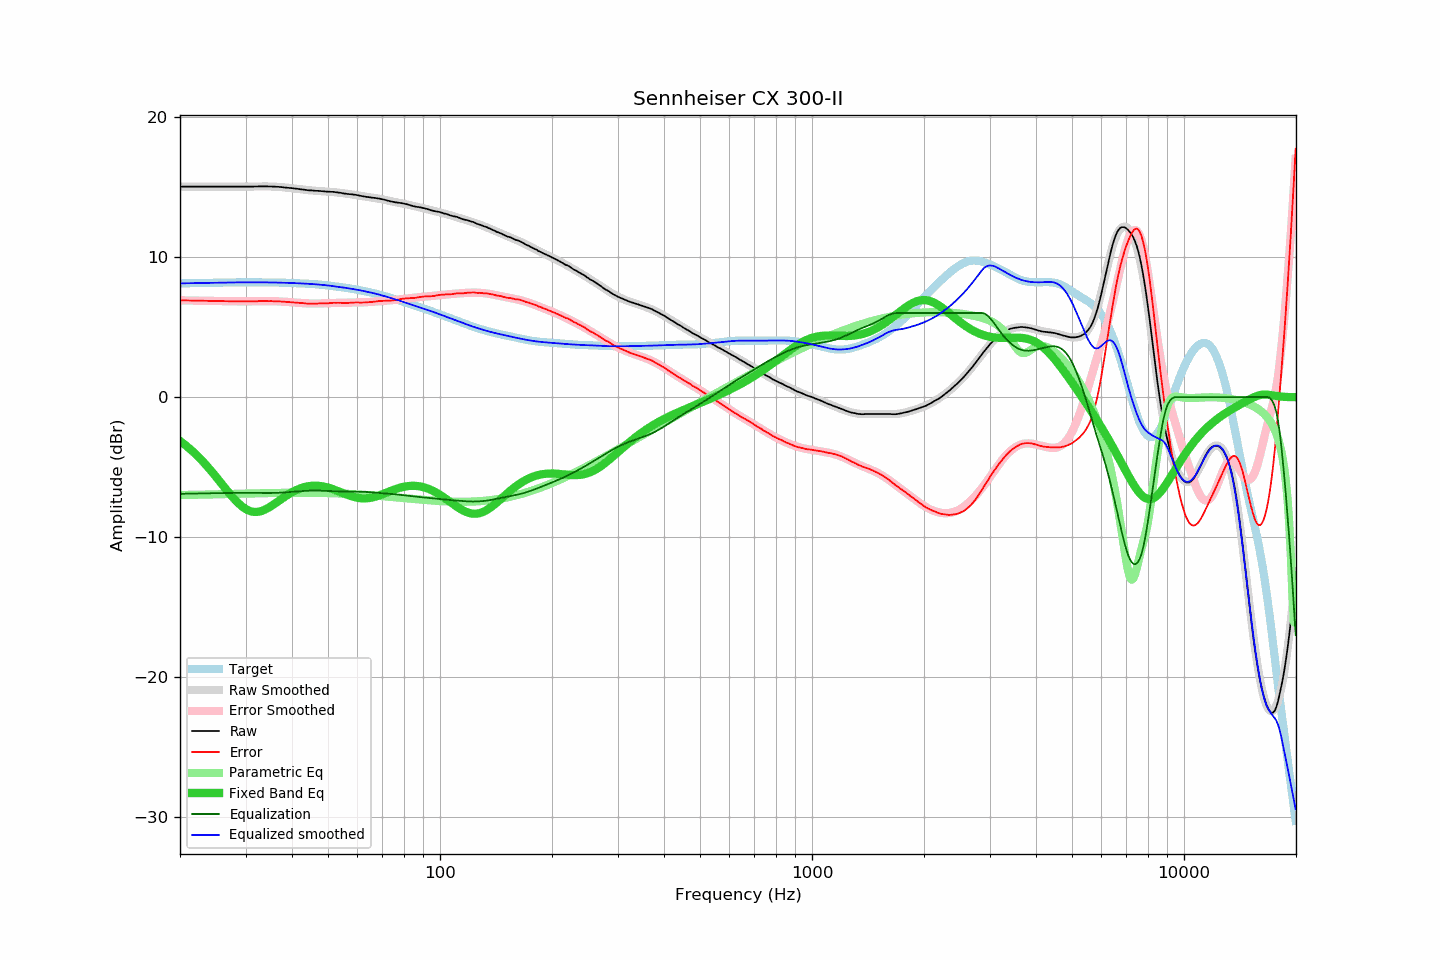

The table this chart was drawn from, first rows:
frequency, raw, error, smoothed, error_smoothed, equalization, parametric_eq, equalized_raw, equalized_smoothed, target
20.00, 15.02, 6.90, 15.02, 6.90, -6.90, -3.13, 8.11, 8.11, 8.11
20.20, 15.02, 6.90, 15.02, 6.90, -6.90, -3.22, 8.12, 8.12, 8.12
20.40, 15.02, 6.90, 15.02, 6.90, -6.90, -3.31, 8.12, 8.12, 8.12
20.61, 15.02, 6.90, 15.02, 6.90, -6.90, -3.40, 8.12, 8.12, 8.12
20.81, 15.02, 6.89, 15.02, 6.89, -6.89, -3.49, 8.12, 8.12, 8.12
21.02, 15.02, 6.89, 15.02, 6.89, -6.89, -3.59, 8.12, 8.12, 8.13
21.23, 15.02, 6.89, 15.02, 6.89, -6.89, -3.68, 8.13, 8.13, 8.13
21.44, 15.02, 6.89, 15.02, 6.89, -6.89, -3.78, 8.13, 8.13, 8.13
21.66, 15.02, 6.89, 15.02, 6.89, -6.89, -3.89, 8.13, 8.13, 8.13
21.87, 15.02, 6.88, 15.02, 6.88, -6.88, -3.99, 8.13, 8.13, 8.13
22.09, 15.02, 6.88, 15.02, 6.88, -6.88, -4.10, 8.14, 8.14, 8.14
22.31, 15.02, 6.88, 15.02, 6.88, -6.88, -4.22, 8.14, 8.14, 8.14
22.54, 15.02, 6.88, 15.02, 6.88, -6.88, -4.33, 8.14, 8.14, 8.14
22.76, 15.02, 6.88, 15.02, 6.88, -6.88, -4.45, 8.14, 8.14, 8.14
22.99, 15.02, 6.87, 15.02, 6.87, -6.87, -4.57, 8.14, 8.14, 8.14
23.22, 15.02, 6.87, 15.02, 6.87, -6.87, -4.69, 8.15, 8.15, 8.15
23.45, 15.02, 6.87, 15.02, 6.87, -6.87, -4.82, 8.15, 8.15, 8.15
23.69, 15.02, 6.87, 15.02, 6.87, -6.87, -4.95, 8.15, 8.15, 8.15
23.92, 15.02, 6.87, 15.02, 6.87, -6.87, -5.08, 8.15, 8.15, 8.15
24.16, 15.02, 6.86, 15.02, 6.86, -6.86, -5.22, 8.15, 8.15, 8.15
24.40, 15.02, 6.86, 15.02, 6.86, -6.86, -5.35, 8.16, 8.16, 8.16
24.65, 15.02, 6.86, 15.02, 6.86, -6.86, -5.49, 8.16, 8.16, 8.16
24.89, 15.02, 6.86, 15.02, 6.86, -6.86, -5.63, 8.16, 8.16, 8.16
25.14, 15.02, 6.85, 15.02, 6.85, -6.85, -5.77, 8.16, 8.16, 8.16
25.39, 15.02, 6.85, 15.02, 6.85, -6.85, -5.91, 8.17, 8.17, 8.17
25.65, 15.02, 6.85, 15.02, 6.85, -6.85, -6.06, 8.17, 8.17, 8.17
25.91, 15.02, 6.85, 15.02, 6.85, -6.85, -6.20, 8.17, 8.17, 8.17
26.16, 15.02, 6.85, 15.02, 6.85, -6.85, -6.35, 8.17, 8.17, 8.17
26.43, 15.02, 6.84, 15.02, 6.84, -6.84, -6.49, 8.17, 8.17, 8.17
26.69, 15.02, 6.84, 15.02, 6.84, -6.84, -6.63, 8.18, 8.18, 8.18
26.96, 15.02, 6.84, 15.02, 6.84, -6.84, -6.77, 8.18, 8.18, 8.18
27.23, 15.02, 6.84, 15.02, 6.84, -6.84, -6.91, 8.18, 8.18, 8.18
27.50, 15.02, 6.84, 15.02, 6.84, -6.84, -7.05, 8.18, 8.18, 8.18
27.77, 15.02, 6.83, 15.02, 6.83, -6.83, -7.18, 8.18, 8.18, 8.18
28.05, 15.02, 6.83, 15.02, 6.83, -6.83, -7.31, 8.18, 8.18, 8.18
28.33, 15.02, 6.83, 15.02, 6.83, -6.83, -7.43, 8.19, 8.19, 8.19
28.62, 15.02, 6.83, 15.02, 6.83, -6.83, -7.54, 8.19, 8.19, 8.19
28.90, 15.02, 6.83, 15.02, 6.83, -6.83, -7.65, 8.19, 8.19, 8.19
29.19, 15.02, 6.83, 15.02, 6.83, -6.83, -7.75, 8.19, 8.19, 8.19
29.48, 15.02, 6.83, 15.02, 6.83, -6.83, -7.84, 8.19, 8.19, 8.19
29.78, 15.02, 6.83, 15.02, 6.83, -6.83, -7.93, 8.19, 8.19, 8.19
30.08, 15.02, 6.83, 15.02, 6.83, -6.83, -8.00, 8.19, 8.19, 8.19
30.38, 15.02, 6.83, 15.02, 6.83, -6.83, -8.06, 8.19, 8.19, 8.19
30.68, 15.02, 6.83, 15.02, 6.83, -6.83, -8.11, 8.19, 8.19, 8.19
30.99, 15.02, 6.83, 15.02, 6.83, -6.83, -8.15, 8.18, 8.19, 8.19
31.30, 15.02, 6.83, 15.02, 6.83, -6.83, -8.18, 8.18, 8.19, 8.19
31.61, 15.03, 6.84, 15.03, 6.84, -6.84, -8.19, 8.19, 8.19, 8.19
31.93, 15.03, 6.84, 15.03, 6.84, -6.84, -8.20, 8.19, 8.19, 8.19
32.24, 15.03, 6.84, 15.03, 6.84, -6.84, -8.19, 8.19, 8.19, 8.19
32.57, 15.04, 6.85, 15.03, 6.84, -6.84, -8.18, 8.19, 8.19, 8.19
32.89, 15.04, 6.85, 15.03, 6.85, -6.85, -8.15, 8.19, 8.19, 8.19
33.22, 15.04, 6.85, 15.03, 6.85, -6.85, -8.12, 8.19, 8.19, 8.19
33.55, 15.04, 6.85, 15.04, 6.85, -6.85, -8.07, 8.19, 8.19, 8.19
33.89, 15.04, 6.85, 15.04, 6.85, -6.85, -8.02, 8.19, 8.19, 8.19
34.23, 15.04, 6.85, 15.03, 6.85, -6.85, -7.97, 8.19, 8.19, 8.19
34.57, 15.03, 6.84, 15.03, 6.85, -6.85, -7.90, 8.18, 8.18, 8.18
34.92, 15.03, 6.85, 15.03, 6.85, -6.85, -7.83, 8.18, 8.18, 8.18
35.27, 15.03, 6.85, 15.03, 6.85, -6.85, -7.76, 8.18, 8.18, 8.18
35.62, 15.02, 6.84, 15.02, 6.84, -6.84, -7.68, 8.17, 8.18, 8.18
35.97, 15.02, 6.84, 15.02, 6.84, -6.84, -7.61, 8.18, 8.18, 8.18
... 635 more rows
